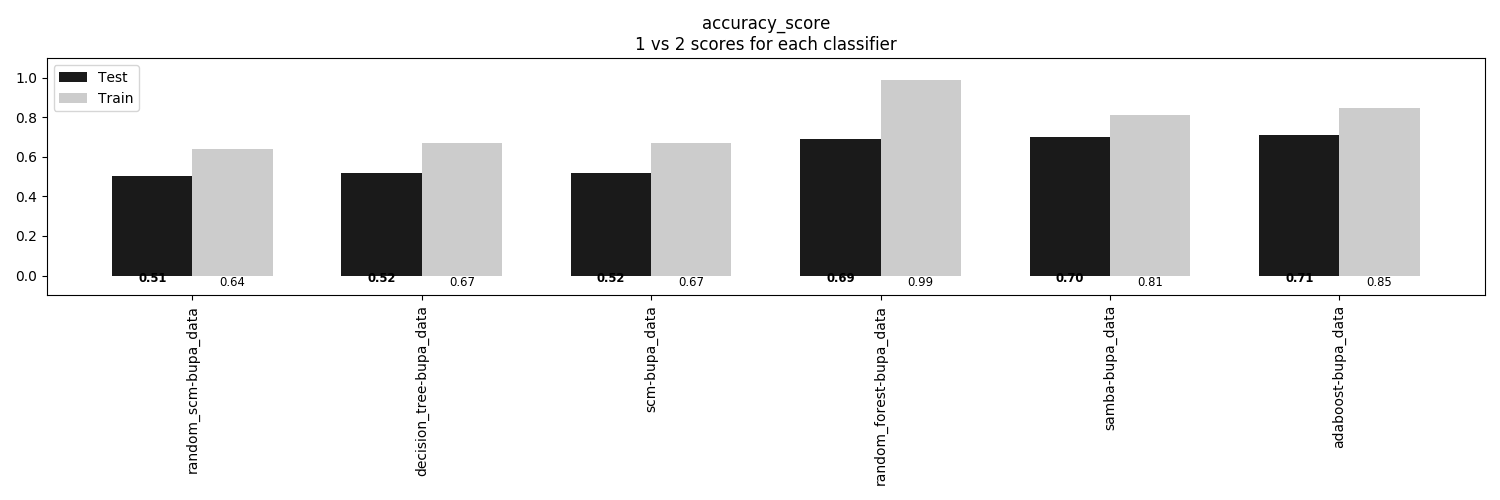

Data behind this chart, as committed beside it:
, random_scm-bupa_data, decision_tree-bupa_data, scm-bupa_data, random_forest-bupa_data, samba-bupa_data, adaboost-bupa_data
Train, 0.6395, 0.6705, 0.6705, 0.9884, 0.814, 0.8488
Test, 0.5057, 0.5172, 0.5172, 0.6897, 0.7011, 0.7126
